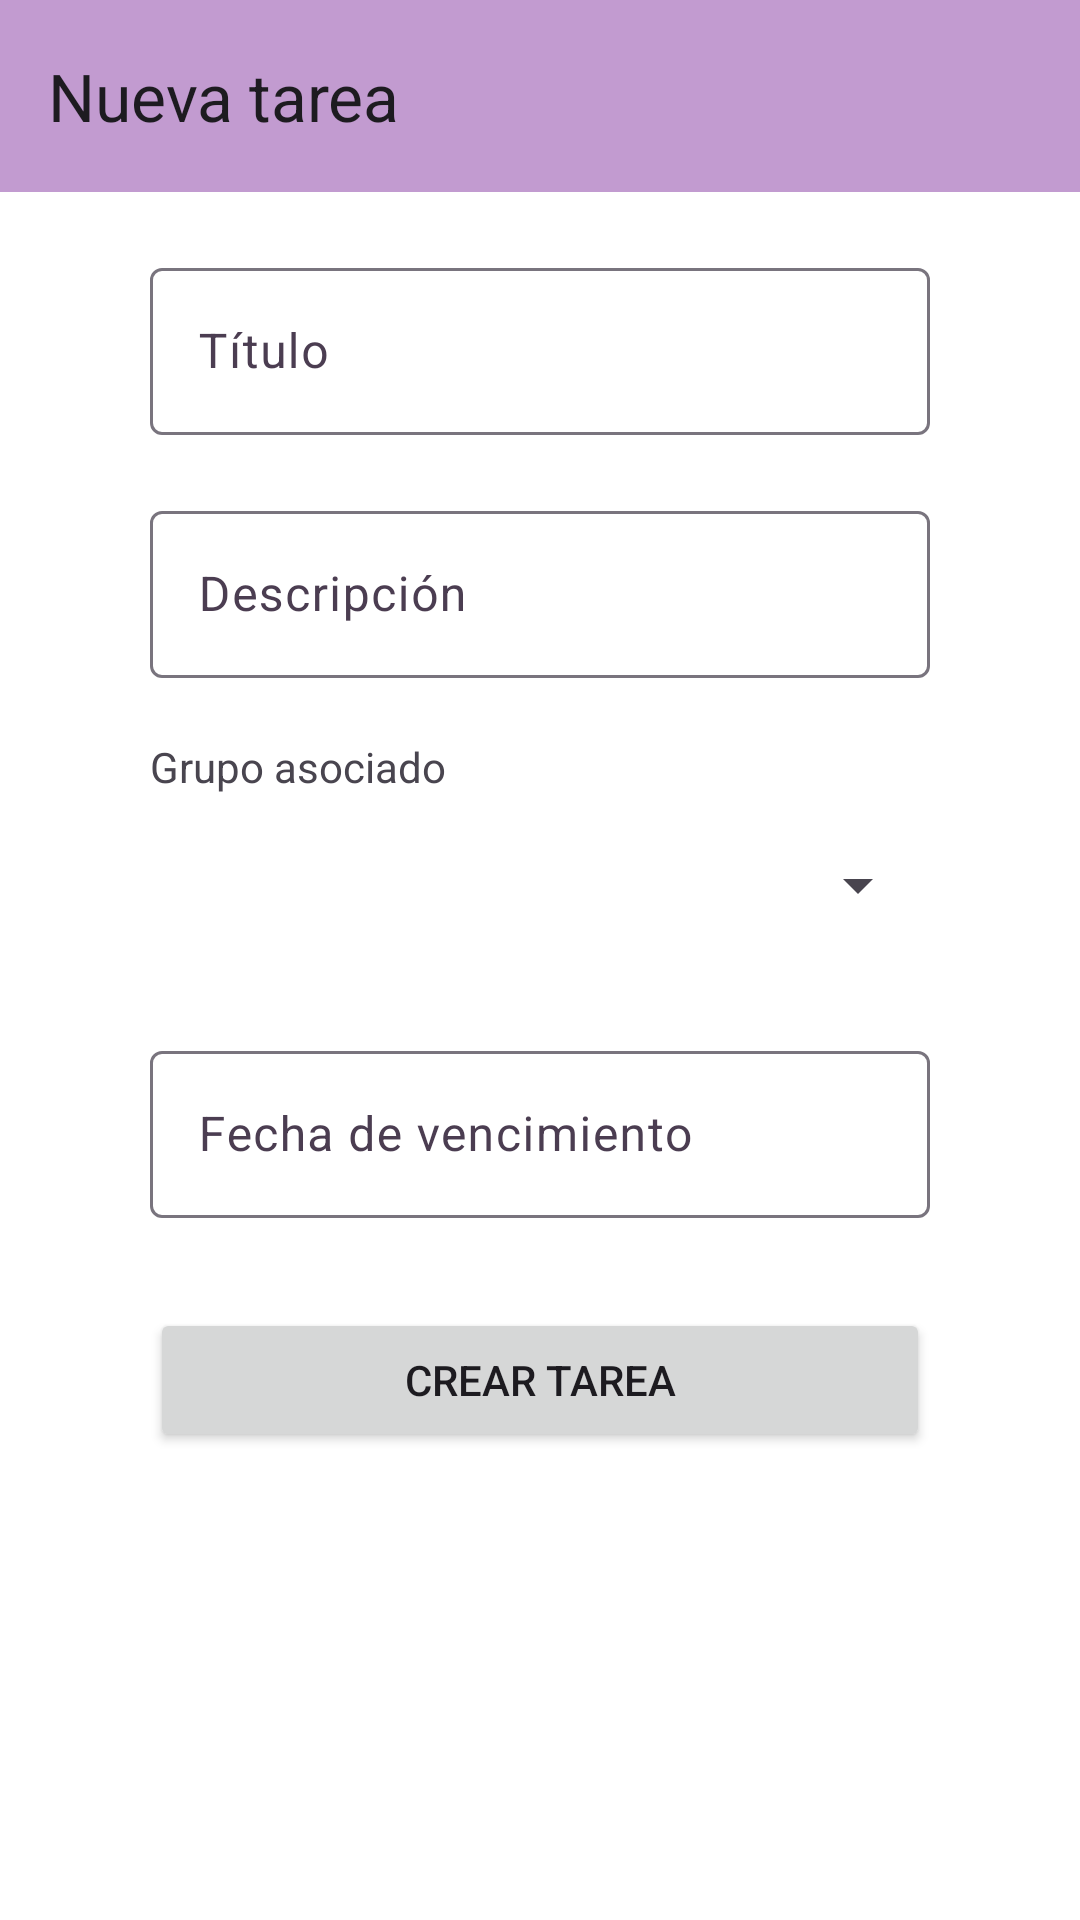

Android layout source for this screen:
<!-- AndroidManifest.xml: application theme Theme.Onyx -->
<!-- res/layout/fragment_tarea_create.xml -->
<?xml version="1.0" encoding="utf-8"?>
<androidx.constraintlayout.widget.ConstraintLayout
    xmlns:android="http://schemas.android.com/apk/res/android"
    xmlns:app="http://schemas.android.com/apk/res-auto"
    xmlns:tools="http://schemas.android.com/tools"
    android:layout_width="match_parent"
    android:layout_height="match_parent"
    tools:context=".fragments.TareaCreateFragment">

    
    <androidx.constraintlayout.widget.ConstraintLayout
        android:id="@+id/contenido"
        android:layout_width="match_parent"
        android:layout_height="match_parent">

        
        <com.google.android.material.appbar.AppBarLayout
            android:id="@+id/appBarLayout"
            android:layout_width="match_parent"
            android:layout_height="wrap_content"
            app:layout_constraintEnd_toEndOf="parent"
            app:layout_constraintStart_toStartOf="parent"
            app:layout_constraintTop_toTopOf="parent">

            
            <com.google.android.material.appbar.MaterialToolbar
                android:id="@+id/toolbar"
                app:title="@string/menu_tarea_crear"
                android:layout_width="match_parent"
                android:layout_height="?attr/actionBarSize"
                />  
        </com.google.android.material.appbar.AppBarLayout>

        
        <com.google.android.material.textfield.TextInputLayout
            android:id="@+id/inputTitulo"
            android:layout_width="0dp"
            android:layout_height="wrap_content"
            android:layout_marginStart="@dimen/spacing_with_screen"
            android:layout_marginTop="@dimen/spacing_between_fields"
            android:layout_marginEnd="@dimen/spacing_with_screen"
            app:layout_constraintEnd_toEndOf="parent"
            app:layout_constraintStart_toStartOf="parent"
            app:layout_constraintTop_toBottomOf="@+id/appBarLayout">

            <com.google.android.material.textfield.TextInputEditText
                android:id="@+id/tituloEditText"
                android:layout_width="match_parent"
                android:layout_height="wrap_content"
                android:hint="@string/field_titulo" />
        </com.google.android.material.textfield.TextInputLayout>

        
        <com.google.android.material.textfield.TextInputLayout
            android:id="@+id/inputDesc"
            android:layout_width="0dp"
            android:layout_height="wrap_content"
            android:layout_marginStart="@dimen/spacing_with_screen"
            android:layout_marginTop="@dimen/spacing_between_fields"
            android:layout_marginEnd="@dimen/spacing_with_screen"
            app:layout_constraintEnd_toEndOf="parent"
            app:layout_constraintStart_toStartOf="parent"
            app:layout_constraintTop_toBottomOf="@+id/inputTitulo">

            <com.google.android.material.textfield.TextInputEditText
                android:id="@+id/descEditText"
                android:layout_width="match_parent"
                android:layout_height="wrap_content"
                android:hint="@string/field_descripcion" />
        </com.google.android.material.textfield.TextInputLayout>

        
        <TextView
            android:id="@+id/textViewGrupoAsociado"
            android:layout_width="0dp"
            android:layout_height="wrap_content"
            android:layout_marginStart="@dimen/spacing_with_screen"
            android:layout_marginTop="@dimen/spacing_between_fields"
            android:layout_marginEnd="@dimen/spacing_with_screen"
            android:text="@string/field_grupo_asociado"
            app:layout_constraintEnd_toEndOf="parent"
            app:layout_constraintStart_toStartOf="parent"
            app:layout_constraintTop_toBottomOf="@+id/inputDesc" />

        
        <Spinner
            android:id="@+id/spinnerGrupo"
            android:layout_width="0dp"
            android:layout_height="60dp"
            android:layout_marginStart="@dimen/spacing_with_screen"
            android:layout_marginEnd="@dimen/spacing_with_screen"
            app:layout_constraintEnd_toEndOf="parent"
            app:layout_constraintStart_toStartOf="parent"
            app:layout_constraintTop_toBottomOf="@+id/textViewGrupoAsociado" />

        
        <com.google.android.material.textfield.TextInputLayout
            android:id="@+id/inputFechaVenc"
            android:layout_width="0dp"
            android:layout_height="wrap_content"
            android:layout_marginStart="@dimen/spacing_with_screen"
            android:layout_marginTop="@dimen/spacing_between_fields"
            android:layout_marginEnd="@dimen/spacing_with_screen"
            app:layout_constraintEnd_toEndOf="parent"
            app:layout_constraintStart_toStartOf="parent"
            app:layout_constraintTop_toBottomOf="@+id/spinnerGrupo">

            <com.google.android.material.textfield.TextInputEditText
                android:id="@+id/fechaVencEditText"
                android:focusable="false"
                android:layout_width="match_parent"
                android:layout_height="wrap_content"
                android:hint="@string/field_fecha_vencimiento" />
        </com.google.android.material.textfield.TextInputLayout>

        
        <Button
            android:id="@+id/btnCrearTarea"
            android:layout_width="0dp"
            android:layout_height="wrap_content"
            android:layout_marginStart="@dimen/spacing_with_screen"
            android:layout_marginTop="@dimen/spacing_between_field_button"
            android:layout_marginEnd="@dimen/spacing_with_screen"
            android:text="@string/btn_crear_tarea"
            app:layout_constraintEnd_toEndOf="parent"
            app:layout_constraintStart_toStartOf="parent"
            app:layout_constraintTop_toBottomOf="@+id/inputFechaVenc" />

    </androidx.constraintlayout.widget.ConstraintLayout>

    
    <ProgressBar
        android:id="@+id/progressBar"
        android:visibility="gone"
        style="?android:attr/progressBarStyle"
        android:layout_width="wrap_content"
        android:layout_height="wrap_content"
        android:layout_marginTop="@dimen/progressbar_margin_button"
        app:layout_constraintEnd_toEndOf="parent"
        app:layout_constraintStart_toStartOf="parent"
        app:layout_constraintTop_toTopOf="parent" />

</androidx.constraintlayout.widget.ConstraintLayout>
<!-- resources referenced by this layout -->
<resources>
  <dimen name="progressbar_margin_button">275dp</dimen>
  <dimen name="spacing_between_field_button">30dp</dimen>
  <dimen name="spacing_between_fields">20dp</dimen>
  <dimen name="spacing_with_screen">50dp</dimen>
  <string name="btn_crear_tarea">Crear tarea</string>
  <string name="field_descripcion">Descripción</string>
  <string name="field_fecha_vencimiento">Fecha de vencimiento</string>
  <string name="field_grupo_asociado">Grupo asociado</string>
  <string name="field_titulo">Título</string>
  <string name="menu_tarea_crear">Nueva tarea</string>
  <style name="Theme.Onyx" parent="Base.Theme.Onyx" />
  <style name="Base.Theme.Onyx" parent="Theme.Material3.DayNight.NoActionBar">
  
          <item name="colorPrimary">@color/primario</item>
          <item name="colorOnPrimary">@color/white</item>
  
          
          <item name="colorPrimaryContainer">@color/primario_claro</item>
          <item name="colorOnPrimaryContainer">@color/oscuro</item>
  
          <item name="colorSecondary">@color/primario_oscuro</item>
          <item name="colorOnSecondary">@color/oscuro</item>
  
          <item name="colorSurface">@color/primario_claro</item>
          <item name="colorOnSurface">@color/oscuro</item>
  
          <item name="colorSurfaceVariant">@color/primario_oscuro</item>
          <item name="colorOnSurfaceVariant">@color/primario_oscuro</item>
  
          <item name="android:statusBarColor">?attr/colorSurface</item>
          <item name="android:navigationBarColor">?attr/colorSurface</item>
  
          <item name="android:windowBackground">@color/white</item>
          <item name="android:focusable">@color/primario_claro</item>
  
          <item name="android:windowSplashScreenIconBackgroundColor">@color/ic_launcher_background</item>
      </style>
  <color name="primario">#9D65B0</color>
  <color name="white">#FFFFFFFF</color>
  <color name="primario_claro">#C29BD0</color>
  <color name="oscuro">#151617</color>
  <color name="primario_oscuro">#4B3D51</color>
</resources>
